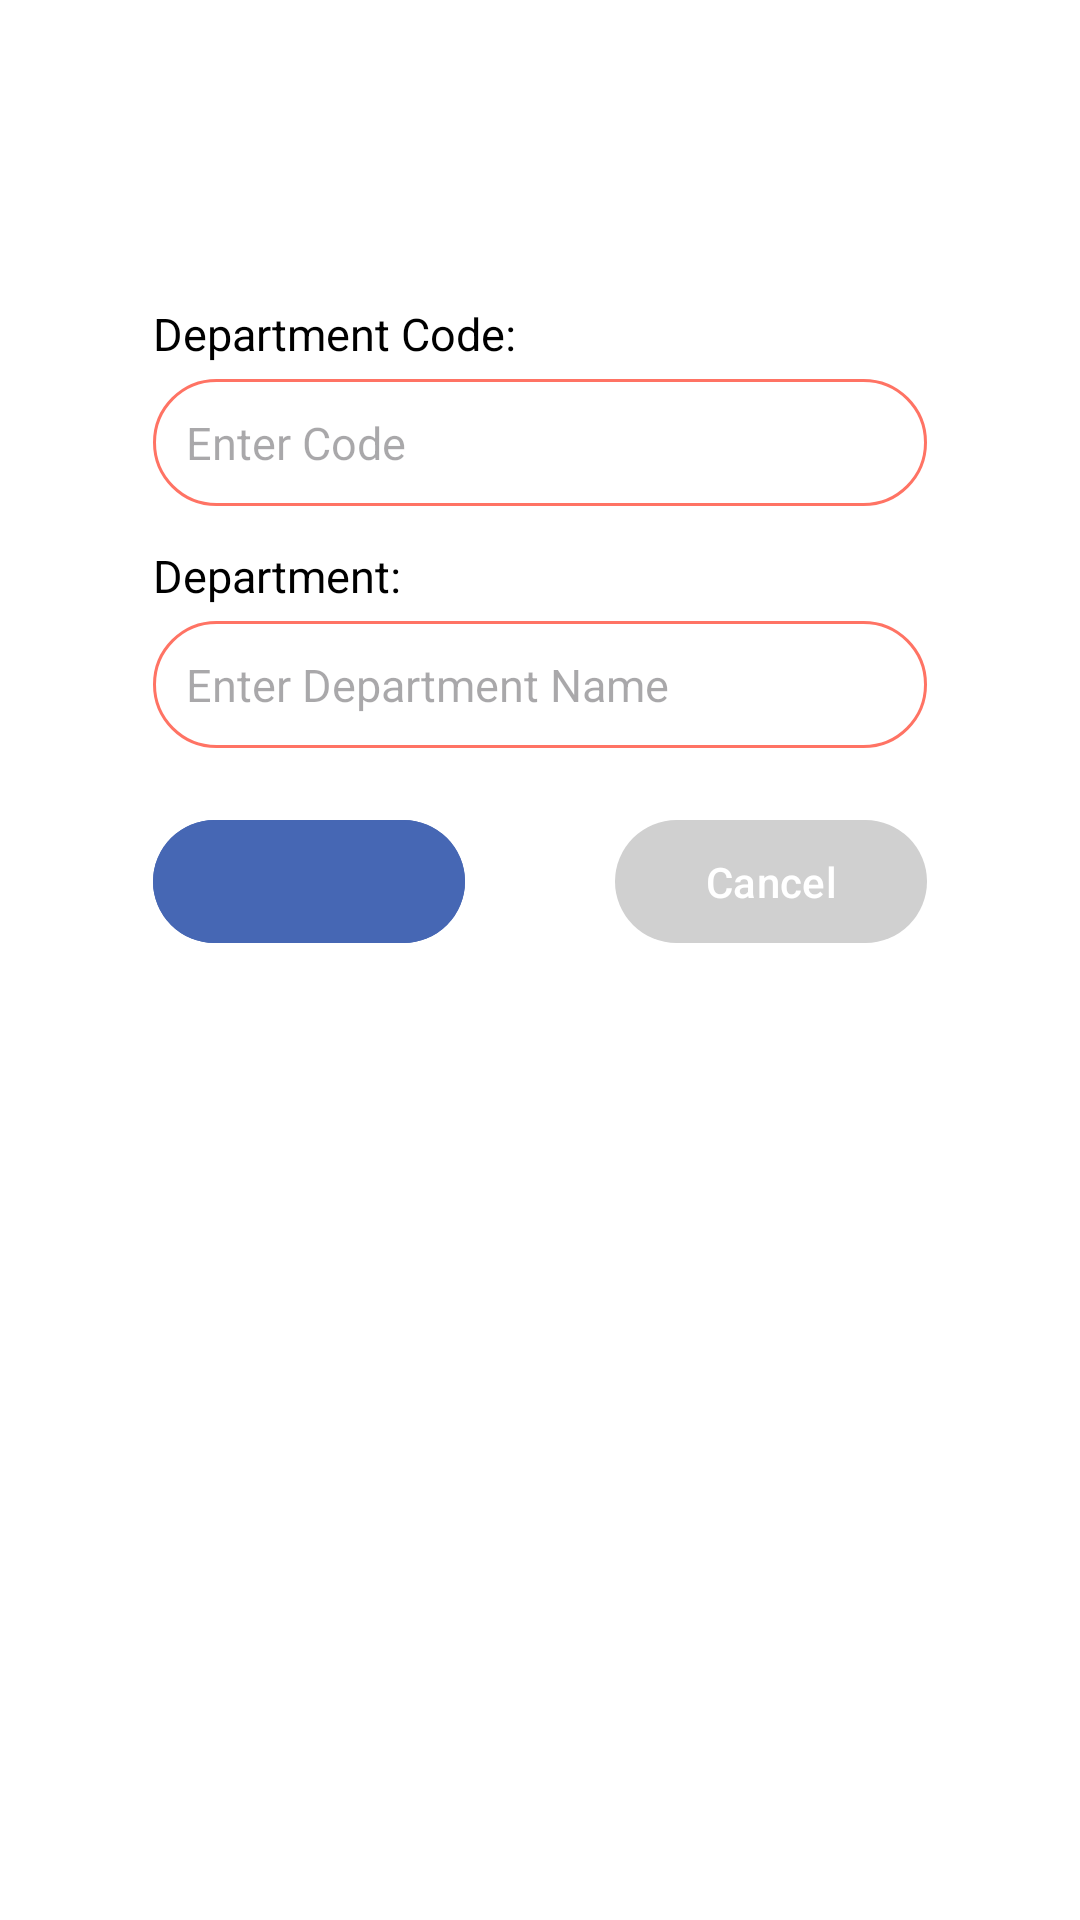

Android layout source for this screen:
<!-- AndroidManifest.xml: application theme Theme.Hospital_android_project -->
<!-- res/layout/activity_department_form.xml -->
<?xml version="1.0" encoding="utf-8"?>
<RelativeLayout xmlns:android="http://schemas.android.com/apk/res/android"
    xmlns:app="http://schemas.android.com/apk/res-auto"
    xmlns:tools="http://schemas.android.com/tools"
    android:id="@+id/main"
    android:layout_width="match_parent"
    android:layout_height="match_parent"
    android:padding="25dp"
    android:gravity="center_vertical"
    android:background="#FFFFFF"
    tools:context=".DepartmentForm">

    <TextView
        android:id="@+id/dep_form_label"
        android:layout_width="wrap_content"
        android:layout_height="wrap_content"
        android:textStyle="normal"
        android:textColor="#000000"
        android:textSize="30sp"
        android:layout_marginTop="5dp"
        android:layout_marginStart="20dp"/>

    <LinearLayout
        android:layout_width="match_parent"
        android:layout_height="match_parent"
        android:orientation="vertical"
        android:layout_marginStart="10dp"
        android:layout_marginEnd="10dp"
        android:layout_marginTop="60dp"
        android:padding="16dp">

        <TextView
            android:id="@+id/code_label"
            android:layout_width="wrap_content"
            android:layout_height="wrap_content"
            android:text="Department Code:"
            android:layout_marginBottom="5dp"
            android:textColor="#000000"
            android:textSize="15sp"
            android:textStyle="normal" />

        <com.google.android.material.textfield.TextInputEditText
            android:id="@+id/form_textFieldCode"
            android:layout_width="match_parent"
            android:layout_height="wrap_content"
            android:background="@drawable/input_field_background"
            android:layout_marginBottom="13dp"
            android:textSize="15sp"
            android:padding="11dp"
            android:layout_gravity="center_horizontal"
            android:hint="Enter Code"/>

        <TextView
            android:id="@+id/departmentName_label"
            android:layout_width="wrap_content"
            android:layout_height="wrap_content"
            android:text="Department:"
            android:layout_marginBottom="5dp"
            android:textColor="#000000"
            android:textSize="15sp"
            android:textStyle="normal" />

        <com.google.android.material.textfield.TextInputEditText
            android:id="@+id/form_textFieldName"
            android:layout_width="match_parent"
            android:layout_height="wrap_content"
            android:background="@drawable/input_field_background"
            android:padding="11dp"
            android:textSize="15dp"
            android:layout_marginBottom="20dp"
            android:hint="Enter Department Name"/>

        <LinearLayout
            android:layout_width="match_parent"
            android:layout_height="wrap_content"
            android:orientation="horizontal"
            android:gravity="center_horizontal">

            <com.google.android.material.button.MaterialButton
                android:id="@+id/form_actionButton"
                android:layout_width="0dp"
                android:layout_height="wrap_content"
                android:padding="11dp"
                android:backgroundTint="#4667b4"
                android:layout_weight="1"/>

            <Space
                android:layout_width="50dp"
                android:layout_height="wrap_content"/>

            <com.google.android.material.button.MaterialButton
                android:id="@+id/form_cancelButton"
                android:layout_width="0dp"
                android:layout_height="wrap_content"
                android:layout_weight="1"
                android:padding="11dp"
                android:text="Cancel"
                app:backgroundTint="#D0D0D0"/>
        </LinearLayout>
    </LinearLayout>

</RelativeLayout>
<!-- resources referenced by this layout -->
<resources>
  <!-- drawable input_field_background (drawable) -->
  <?xml version="1.0" encoding="utf-8"?>
  <shape xmlns:android="http://schemas.android.com/apk/res/android">
      <solid android:color="#FFFFFF" /> 
      <corners android:radius="50dp" /> 
      <stroke android:width="1dp" android:color="#ff7364" /> 
  </shape>
  <style name="Theme.Hospital_android_project" parent="Base.Theme.Hospital_android_project" />
  <style name="Base.Theme.Hospital_android_project" parent="Theme.Material3.DayNight.NoActionBar">
          
          
      </style>
</resources>
